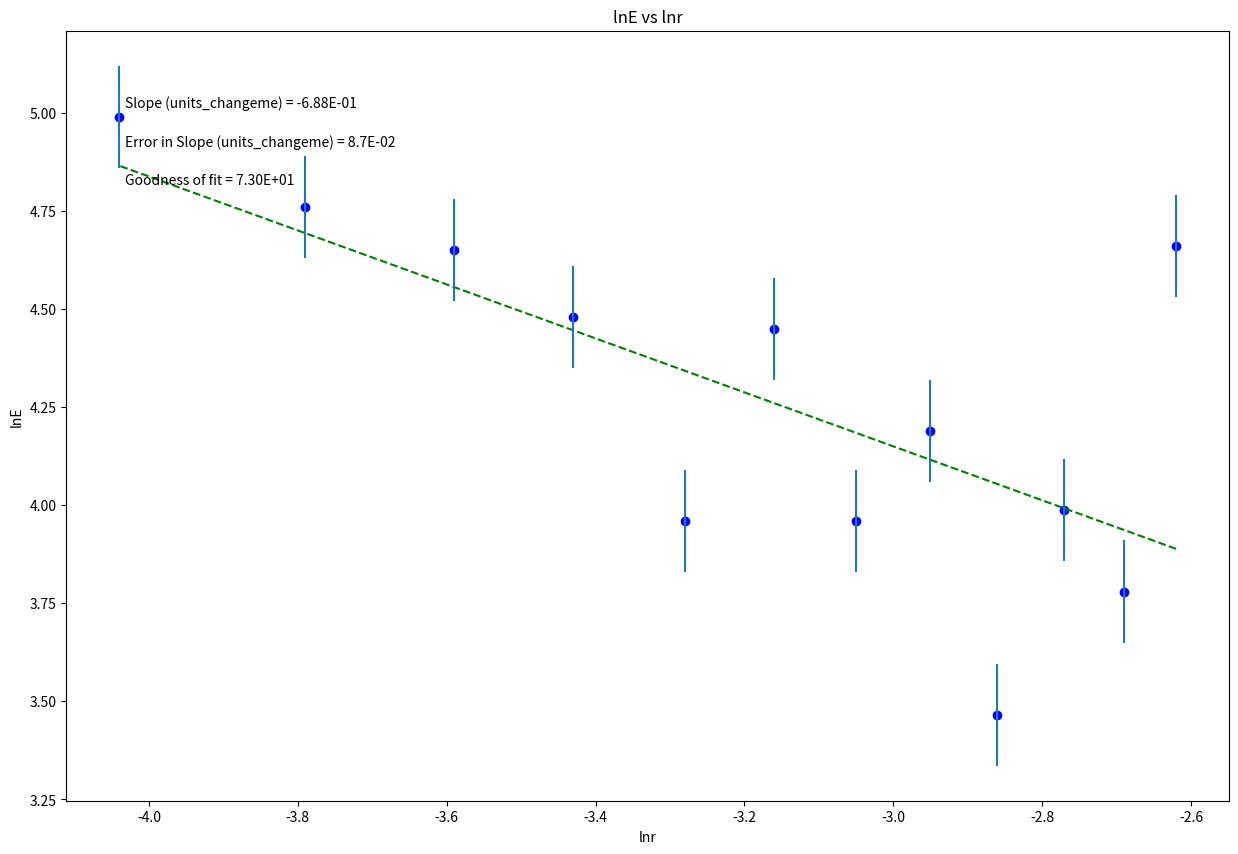

Write the Python code that produced this figure.
#!/usr/bin/env python
# coding: utf-8

# In[6]:


#Physics 216
#Plotting code to use the whole year!
# [redacted]
#September 2015, modified Sept 2017, August 2018, Aug 2020(for Python 3.8)
#-------------------------------------------#
get_ipython().run_line_magic('matplotlib', 'inline')

#Import packages and libraries needed and give them shortcut names

import numpy as np
import matplotlib.pyplot as plt

#-------------------------------------------#
#Data Section - Create Arrays for data. Perform necessary calculations
#CHANGE THE VARIABLE NAMES and numbers to match your data
lnr = np.array([-2.62,-2.69,-2.77,-2.86,-2.95,-3.05,-3.16,-3.28,-3.43,-3.59,-3.79,-4.04]) #what are units?
lnE = np.array([4.66,3.78,3.988,3.466,4.19,3.96,4.45,3.96,4.48,4.65,4.76,4.99]) #what are units?


#--------------------------------------------#
#Create arrays for uncertainties
#CHANGE THE VARIABLE NAME and numbers to match your data 
UncE = np.array([.13,.13,.13,.13,.13,.13,.13,.13,.13,.13,.13,.13])


#--------------------------------------------#
#Re-assign variables as x, y, dy so that the following code may remain generic

x = lnr   #this should be the array you want to plot on the x axis
y = lnE
dy = UncE  #this should be your error in y array

#----------------------------------------------#
#Don't need to change anything in this section!
 
#Find the intercept and slope, b and m, from Python's polynomial fitting function
b,m=np.polynomial.polynomial.polyfit(x,y,1,w=dy)

#Write the equation for the best fit line based on the slope and intercept
fit = b+m*x

#Calculate the error in slope and intercept 
#def Delta(x, dy) is a function, and we will learn how to write our own at a later date. They are very useful!
def Delta(x, dy):
    D = (sum(1/dy**2))*(sum(x**2/dy**2))-(sum(x/dy**2))**2
    return D
 
D=Delta(x, dy)
 
dm = np.sqrt(1/D*sum(1/dy**2)) #error in slope
db = np.sqrt(1/D*sum(x**2/dy**2)) #error in intercept

#Calculate the "goodness of fit" from the linear least squares fitting document
def LLSFD2(x,y,dy):
    N = sum(((y-b-m*x)/dy)**2)
    return N
                      
N = LLSFD2(x,y,dy)

#-----------------------------------------------------------------------#
#Plot data on graph. Plot error bars and place values for slope, error in slope
#and goodness of fit on the plot using "annotate"

plt.figure(figsize=(15,10))
 
plt.plot(x, fit, color='green', linestyle='--')
plt.scatter(x, y, color='blue', marker='o')
 
 
#create labels  YOU NEED TO CHANGE THESE!!!
plt.xlabel('lnr')
plt.ylabel('lnE')
plt.title('lnE vs lnr')
 
plt.errorbar(x, y, yerr=dy, xerr=None, fmt="none") #don't need to plot x error bars
 
plt.annotate('Slope (units_changeme) = {value:.{digits}E}'.format(value=m, digits=2),
             (0.05, 0.9), xycoords='axes fraction')
 
plt.annotate('Error in Slope (units_changeme) = {value:.{digits}E}'.format(value=dm, digits=1),
             (0.05, 0.85), xycoords='axes fraction')
 
plt.annotate('Goodness of fit = {value:.{digits}E}'.format(value=N, digits=2),
             (0.05, 0.80), xycoords='axes fraction')

plt.show()


# In[ ]:




